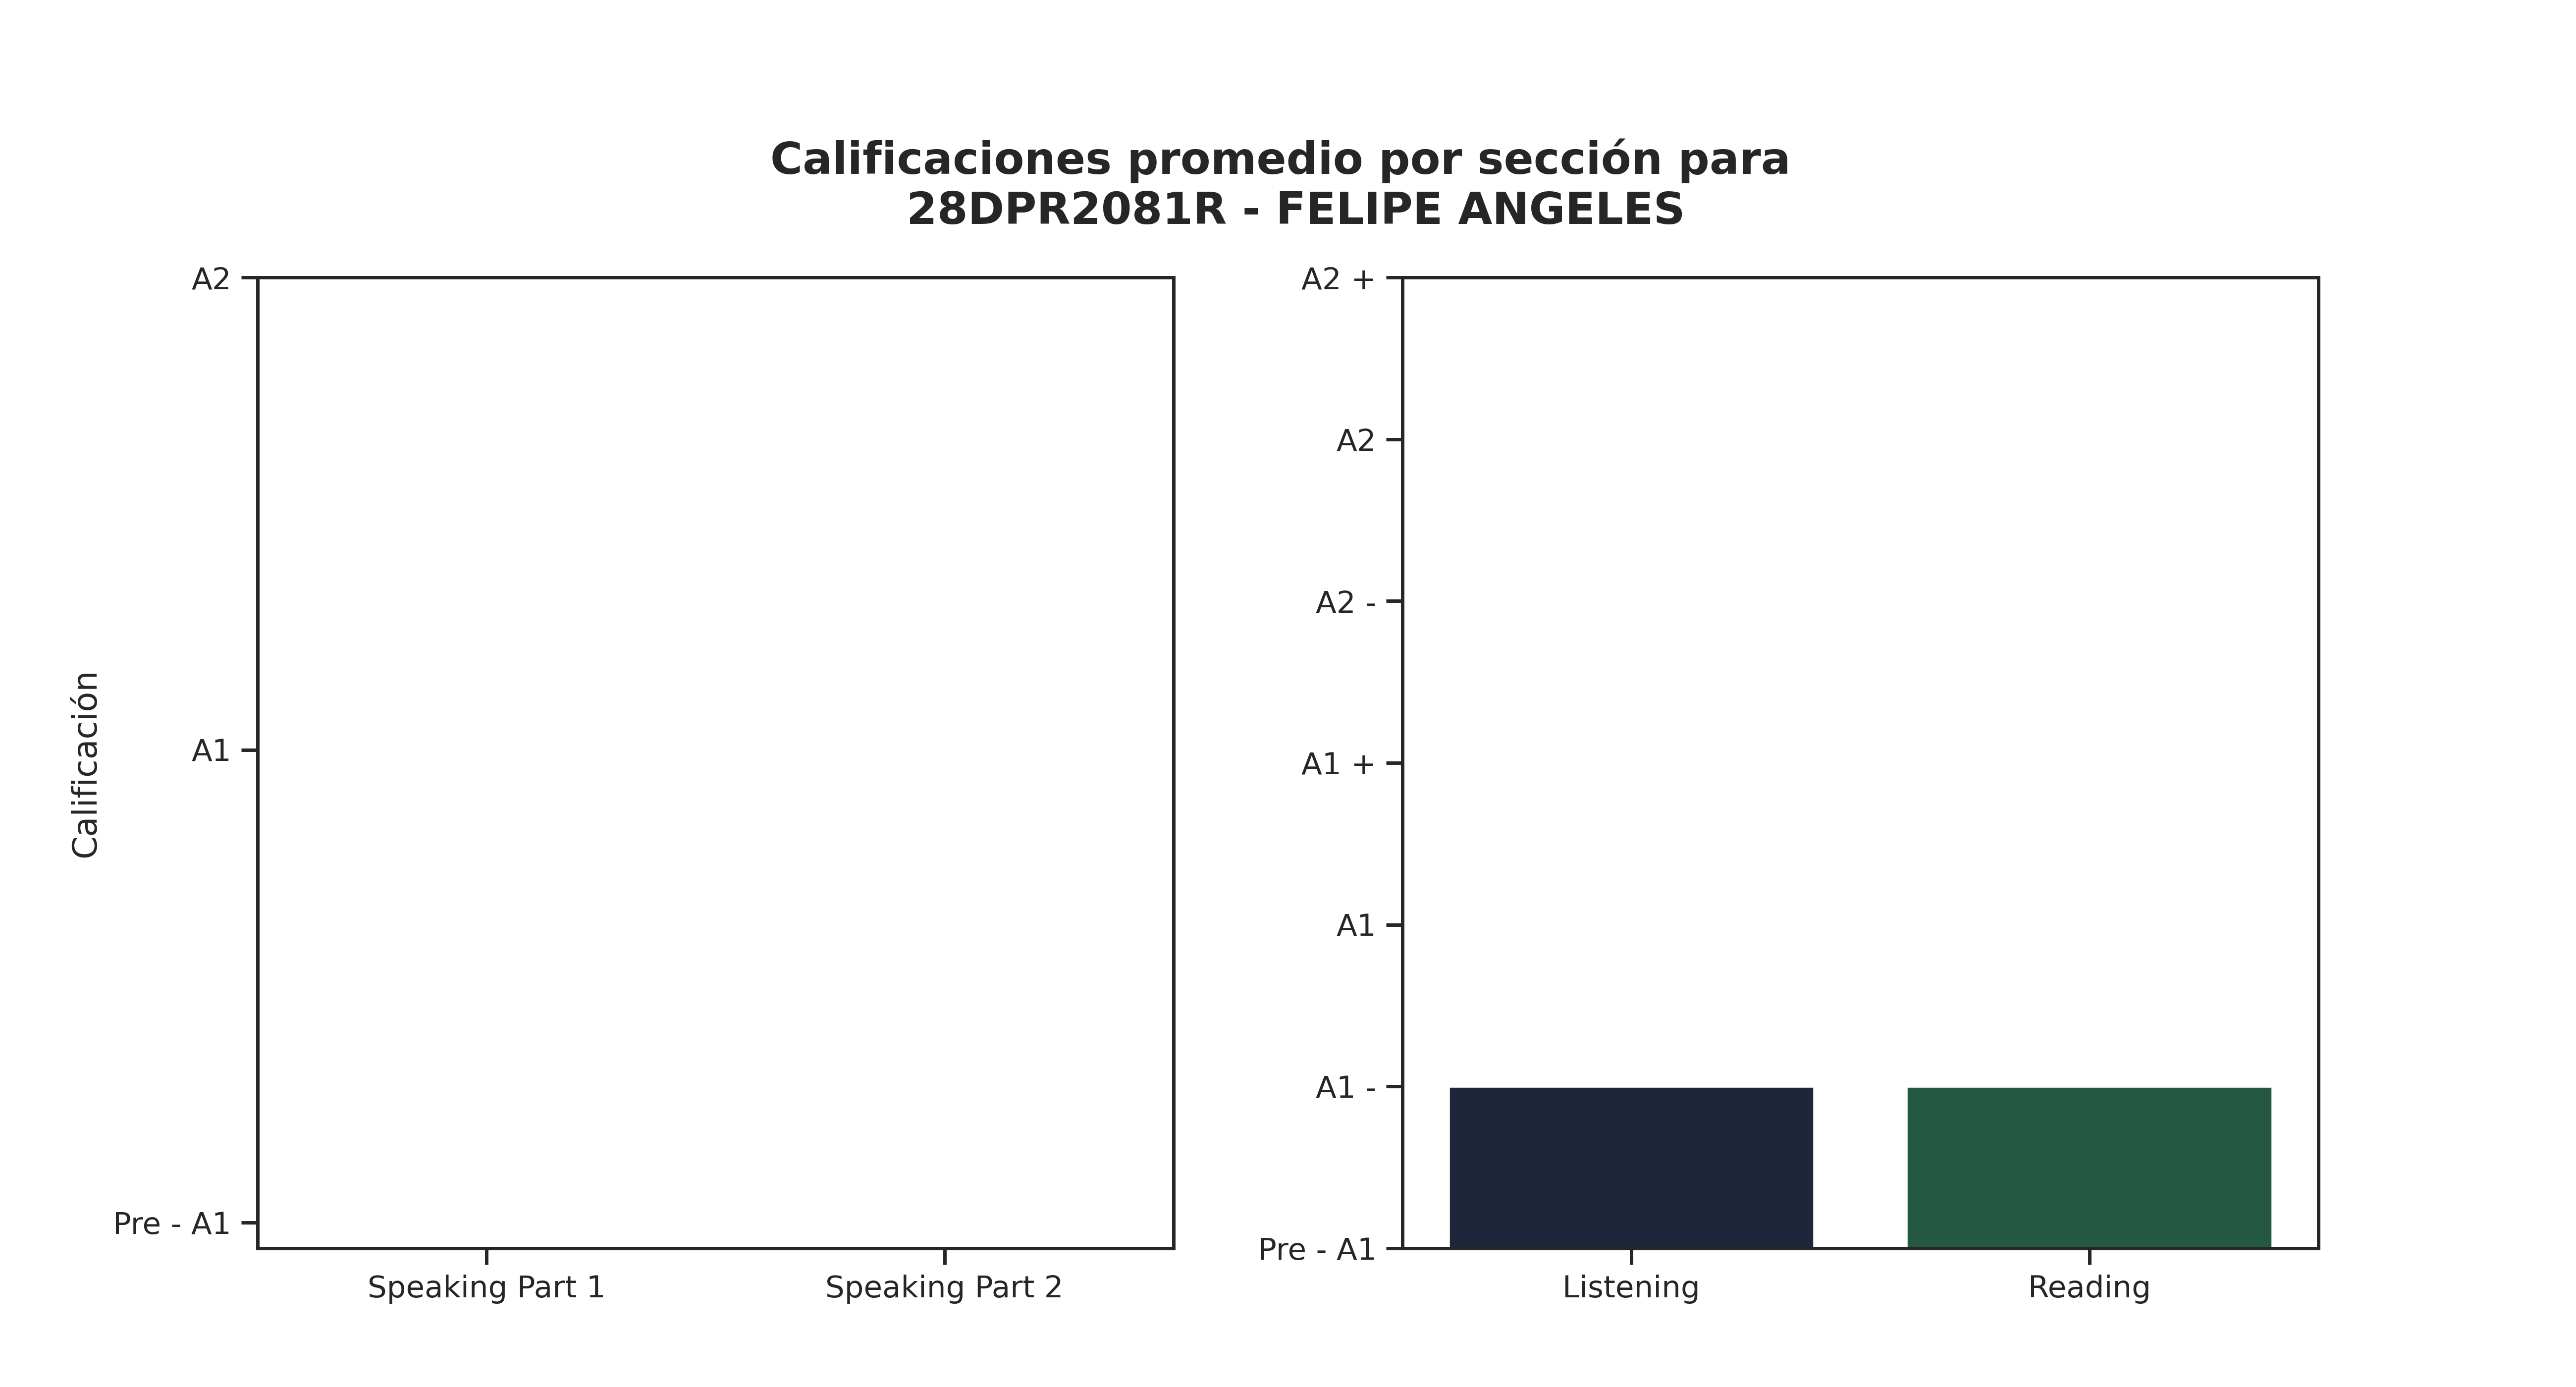

The table this chart was drawn from, first rows:
Sección, Promedio de aciertos correctos, Calificación, Número de estudiantes con esa calificaci…, Promedio de aciertos asignada por reviso…
Speaking Part 1, 0, Pre - A1, 60, 0
Speaking Part 2, 0, Pre - A1, 58, 0
Listening, 9, A1 -, 9, 8
Reading, 16, A1 -, 30, 11
